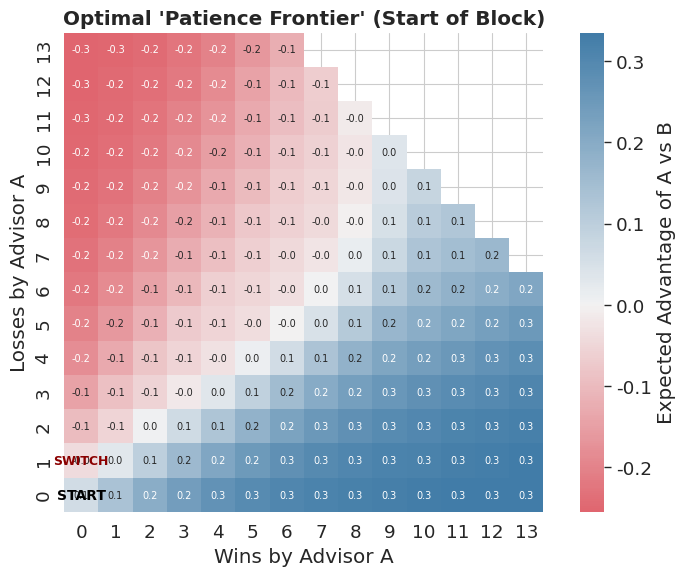
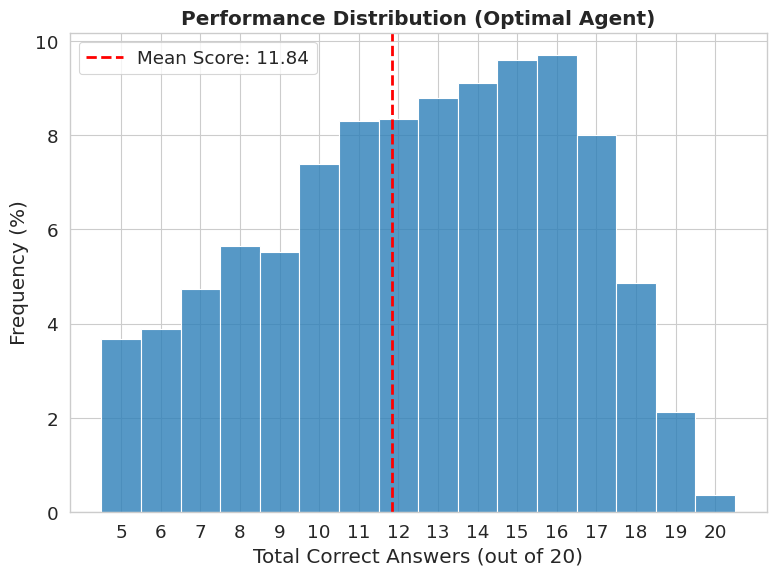

Write Python code to recreate these figures, in order.
import numpy as np
import sys
import matplotlib.pyplot as plt  # type: ignore[import-untyped]
import seaborn as sns  # type: ignore[import-untyped]

# --- CONFIGURATION & PRIORS ---
# Defined from your problem statement
PRIOR_A = {0.8: 0.30, 0.6: 0.30, 0.4: 0.20, 0.2: 0.20}
PRIOR_B = {0.8: 0.20, 0.6: 0.20, 0.4: 0.30, 0.2: 0.30}
HORIZON = 20
SIMULATION_RUNS = 5000

# Increase recursion depth just in case, though 20 is shallow
sys.setrecursionlimit(2000)

# --- 1. THE MATH ENGINE (Dynamic Programming) ---

def get_expected_accuracy(prior):
    """Calculates expected value of an advisor given their current belief state."""
    return sum(acc * prob for acc, prob in prior.items())

def update_prior(prior, success):
    """Bayesian update of the prior."""
    new_prior = {}
    total_prob = 0.0
    for acc, prob in prior.items():
        likelihood = acc if success else (1 - acc)
        new_prior[acc] = prob * likelihood
        total_prob += new_prior[acc]
    
    # Normalize
    for acc in new_prior:
        new_prior[acc] /= total_prob
    return new_prior

# Memoization Dictionary
memo = {}

def solve_dp(sA, fA, sB, fB, priorA, priorB):
    """
    Returns the Q-values (Expected Future Reward) for choosing A and B.
    State: (wins_A, losses_A, wins_B, losses_B)
    """
    rounds_played = sA + fA + sB + fB
    if rounds_played >= HORIZON:
        return 0.0, 0.0
    
    # Check Memoization
    state_key = (sA, fA, sB, fB)
    if state_key in memo:
        return memo[state_key]

    # --- CALC VALUE FOR CHOOSING A ---
    exp_A = get_expected_accuracy(priorA)
    
    # Future if A succeeds
    pA_succ = update_prior(priorA, True)
    future_A_succ = max(solve_dp(sA + 1, fA, sB, fB, pA_succ, priorB))
    
    # Future if A fails
    pA_fail = update_prior(priorA, False)
    future_A_fail = max(solve_dp(sA, fA + 1, sB, fB, pA_fail, priorB))
    
    q_A = exp_A * (1 + future_A_succ) + (1 - exp_A) * (0 + future_A_fail)

    # --- CALC VALUE FOR CHOOSING B ---
    exp_B = get_expected_accuracy(priorB)
    
    # Future if B succeeds
    pB_succ = update_prior(priorB, True)
    future_B_succ = max(solve_dp(sA, fA, sB + 1, fB, priorA, pB_succ))
    
    # Future if B fails
    pB_fail = update_prior(priorB, False)
    future_B_fail = max(solve_dp(sA, fA, sB, fB + 1, priorA, pB_fail))
    
    q_B = exp_B * (1 + future_B_succ) + (1 - exp_B) * (0 + future_B_fail)
    
    # Store and Return
    memo[state_key] = (q_A, q_B)
    return q_A, q_B

# --- 2. GENERATE DATA FOR PLOTS ---

def generate_heatmap_data():
    print("Generating Heatmap Data (Patience Frontier)...")
    # We look at the decision boundary assuming B is still "Fresh" (0 wins, 0 losses)
    grid_size = 14
    diff_grid = np.zeros((grid_size, grid_size))
    
    for w in range(grid_size):
        for l in range(grid_size):
            if w + l >= HORIZON:
                diff_grid[l, w] = np.nan # Impossible state
                continue
            
            # Reconstruct A's prior for this specific grid cell
            curr_pA = PRIOR_A.copy()
            for _ in range(w): curr_pA = update_prior(curr_pA, True)
            for _ in range(l): curr_pA = update_prior(curr_pA, False)
            
            # Get Q-values assuming B is fresh (0,0)
            qA, qB = solve_dp(w, l, 0, 0, curr_pA, PRIOR_B)
            
            # Store difference: Positive = Stay A, Negative = Switch B
            diff_grid[l, w] = qA - qB
            
    return diff_grid

def run_simulation():
    print(f"Running Monte Carlo Simulation ({SIMULATION_RUNS} runs)...")
    scores = []
    
    for _ in range(SIMULATION_RUNS):
        # 1. Determine True Accuracies for this specific world
        true_A = np.random.choice(list(PRIOR_A.keys()), p=list(PRIOR_A.values()))
        true_B = np.random.choice(list(PRIOR_B.keys()), p=list(PRIOR_B.values()))
        
        # 2. Play the game
        sA, fA, sB, fB = 0, 0, 0, 0
        pA, pB = PRIOR_A.copy(), PRIOR_B.copy()
        score = 0
        
        for _ in range(HORIZON):
            qA, qB = solve_dp(sA, fA, sB, fB, pA, pB)
            
            # Greedy choice on Q-values
            choice = 'A' if qA >= qB else 'B'
            
            if choice == 'A':
                is_correct = np.random.rand() < true_A
                if is_correct:
                    score += 1
                    sA += 1
                    pA = update_prior(pA, True)
                else:
                    fA += 1
                    pA = update_prior(pA, False)
            else:
                is_correct = np.random.rand() < true_B
                if is_correct:
                    score += 1
                    sB += 1
                    pB = update_prior(pB, True)
                else:
                    fB += 1
                    pB = update_prior(pB, False)
        scores.append(score)
    return scores

# --- 3. PLOTTING FUNCTION ---

def create_thesis_plots(diff_grid, scores):
    print("Generating Plots...")
    sns.set_context("paper", font_scale=1.5)
    sns.set_style("whitegrid")
    
    # --- FIGURE 1: HEATMAP ---
    fig1, ax1 = plt.subplots(figsize=(8, 6))
    
    # Custom Colormap: Red (Switch) to Blue (Stay)
    # Using a diverging palette centered at 0
    cmap = sns.diverging_palette(10, 240, as_cmap=True, center="light")
    
    sns.heatmap(diff_grid, ax=ax1, cmap=cmap, center=0, 
                annot=True, fmt=".1f", annot_kws={"size": 7},
                cbar_kws={'label': 'Expected Advantage of A vs B'},
                square=True, mask=np.isnan(diff_grid))
    
    ax1.set_title("Optimal 'Patience Frontier' (Start of Block)", fontweight='bold')
    ax1.set_xlabel("Wins by Advisor A")
    ax1.set_ylabel("Losses by Advisor A")
    ax1.invert_yaxis() # Put 0 losses at bottom
    
    # Add Text Annotations for clarity
    ax1.text(0.5, 0.5, "START", color='black', ha='center', va='center', weight='bold', fontsize=10)
    ax1.text(0.5, 1.5, "SWITCH", color='darkred', ha='center', va='center', weight='bold', fontsize=9)
    
    plt.tight_layout()
    plt.savefig("Figure1_PatienceFrontier.png", dpi=300)
    print("Saved Figure1_PatienceFrontier.png")
    
    # --- FIGURE 2: HISTOGRAM ---
    fig2, ax2 = plt.subplots(figsize=(8, 6))
    
    mean_score = np.mean(scores)
    sns.histplot(scores, bins=np.arange(4.5, 21.5, 1), kde=False, color="#2c7fb8", alpha=0.8, stat='percent')
    
    # Add Mean Line
    ax2.axvline(mean_score, color='red', linestyle='--', linewidth=2, label=f'Mean Score: {mean_score:.2f}')
    
    ax2.set_title(f"Performance Distribution (Optimal Agent)", fontweight='bold')
    ax2.set_xlabel("Total Correct Answers (out of 20)")
    ax2.set_ylabel("Frequency (%)")
    ax2.set_xticks(range(5, 21))
    ax2.legend()
    
    plt.tight_layout()
    plt.savefig("Figure2_ScoreDistribution.png", dpi=300)
    print("Saved Figure2_ScoreDistribution.png")

if __name__ == "__main__":
    # Run from the same environment where matplotlib/seaborn are installed, e.g.:
    #   cd advisor_study_project/advisor_experiment && python Gittins.py
    # If you get ModuleNotFoundError for matplotlib/seaborn, install for that Python:
    #   python -m pip install matplotlib seaborn numpy
    # 1. Populate Memoization Table (by running start state)
    print("Solving DP...")
    solve_dp(0, 0, 0, 0, PRIOR_A.copy(), PRIOR_B.copy())
    
    # 2. Get Data
    heatmap_data = generate_heatmap_data()
    simulation_scores = run_simulation()
    
    # 3. Plot (skipped if matplotlib/seaborn not installed)
    create_thesis_plots(heatmap_data, simulation_scores)
